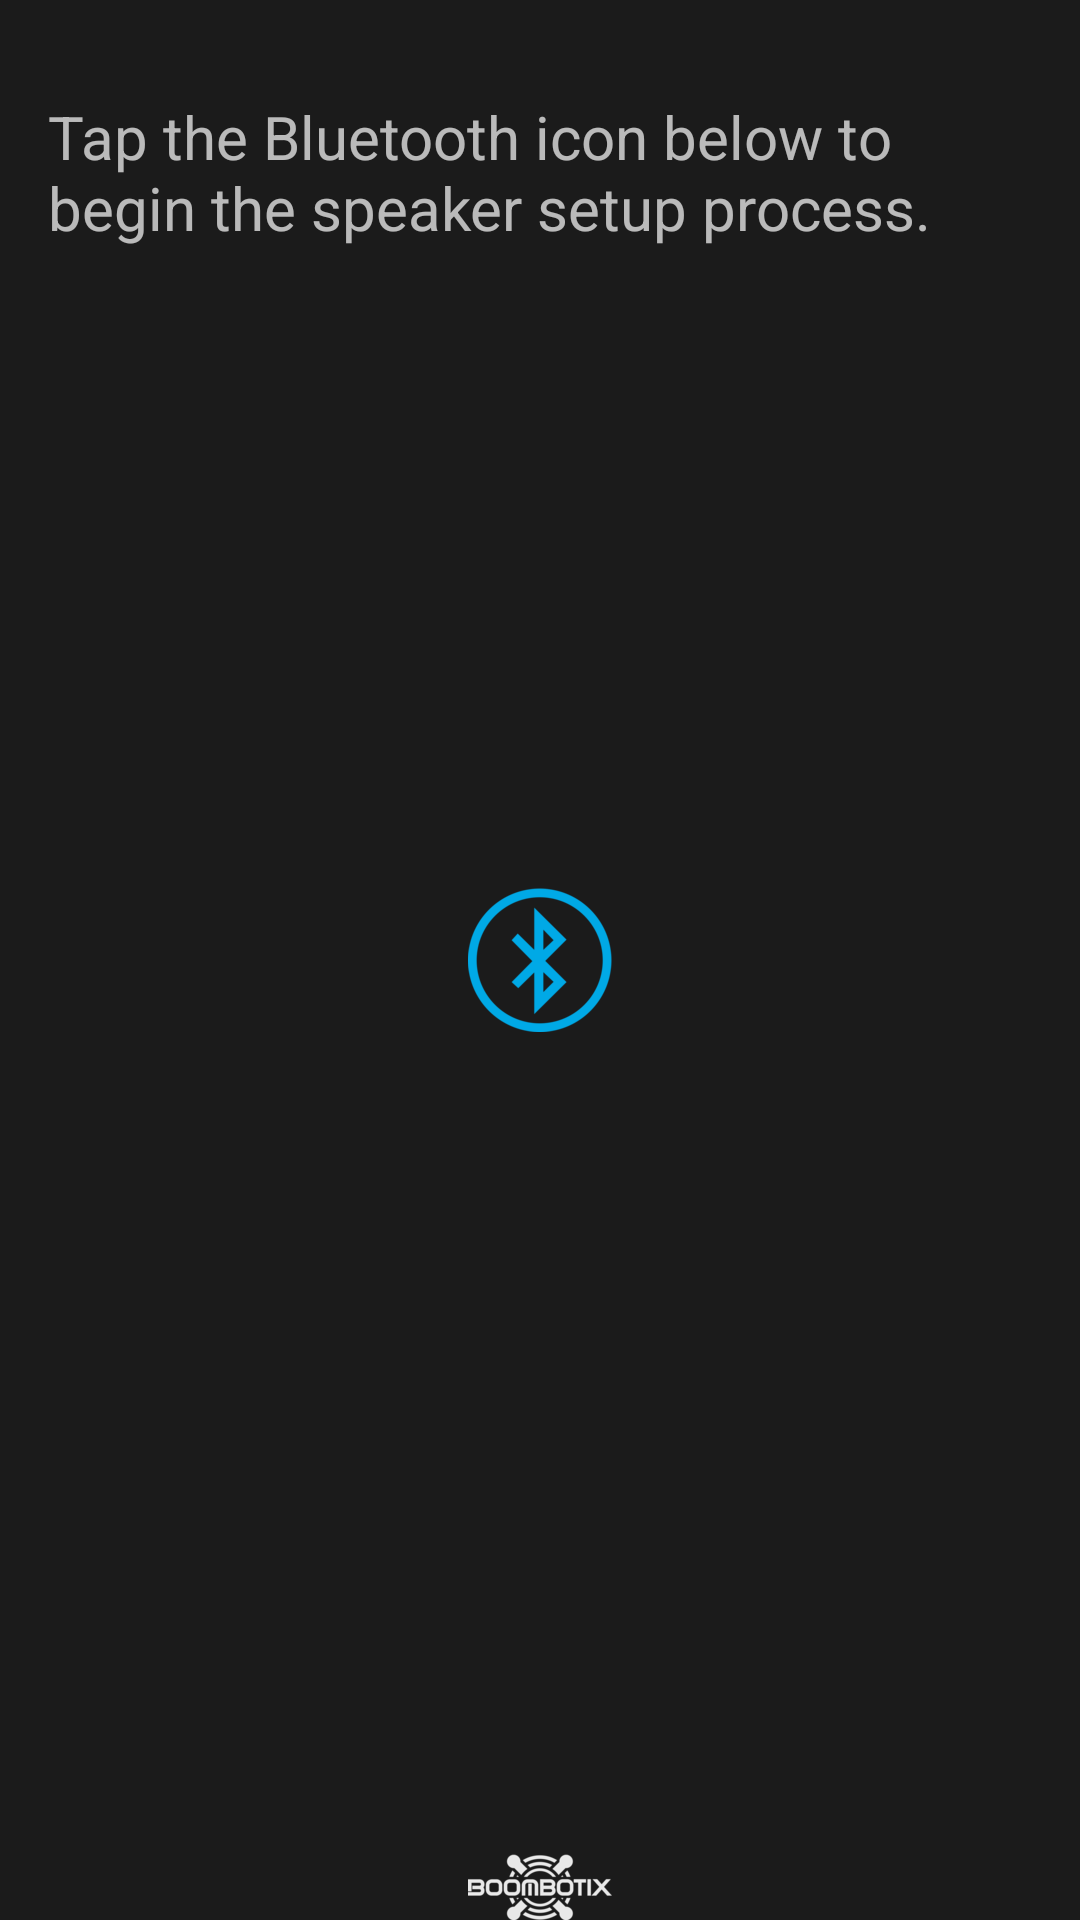

The Android layout XML behind this screen, and the referenced resources:
<!-- AndroidManifest.xml: application theme AppTheme -->
<!-- res/layout/fragment_connect_bluetooth.xml -->
<RelativeLayout xmlns:android="http://schemas.android.com/apk/res/android"
    xmlns:tools="http://schemas.android.com/tools"
    android:layout_width="match_parent"
    android:layout_height="match_parent"
    tools:context=".ui.fragment.pairing.EnableBluetoothFragment">

    <TextView
        style="@style/TextAppearance.Thundercloud.Title.Gray"
        android:layout_width="match_parent"
        android:layout_height="wrap_content"
        android:layout_marginEnd="@dimen/default_margin"
        android:layout_marginLeft="@dimen/default_margin"
        android:layout_marginRight="@dimen/default_margin"
        android:layout_marginStart="@dimen/default_margin"
        android:layout_marginTop="@dimen/default_margin_2x"
        android:text="@string/connect_bluetooth_instructions" />

    <ImageButton
        android:id="@+id/connect"
        android:layout_width="wrap_content"
        android:layout_height="wrap_content"
        android:layout_centerInParent="true"
        android:contentDescription="@string/description_connect_bluetooth_button"
        android:src="@drawable/ic_bluetooth"
        android:background="#00000000" />

    <ImageView
        android:id="@+id/no_speaker_found"
        android:layout_width="wrap_content"
        android:layout_height="wrap_content"
        android:layout_centerInParent="true"
        android:src="@drawable/ic_speaker"
        android:background="#00000000"
        android:visibility="gone" />

    <ImageView
        android:layout_width="wrap_content"
        android:layout_height="wrap_content"
        android:layout_alignParentBottom="true"
        android:layout_centerHorizontal="true"
        android:contentDescription="@string/description_boombotix_logo"
        android:src="@drawable/ic_boombotix" />

</RelativeLayout>
<!-- resources referenced by this layout -->
<resources>
  <dimen name="default_margin">16dp</dimen>
  <dimen name="default_margin_2x">32dp</dimen>
  <!-- drawable ic_bluetooth: png bitmap (drawable-hdpi, 4306 bytes) -->
  <!-- drawable ic_boombotix: png bitmap (drawable-hdpi, 2135 bytes) -->
  <!-- drawable ic_speaker: png bitmap (drawable-hdpi, 6445 bytes) -->
  <string name="connect_bluetooth_instructions">Tap the Bluetooth icon below to begin the speaker setup process.</string>
  <string name="description_boombotix_logo">Boombotix logo</string>
  <string name="description_connect_bluetooth_button">Connect bluetooth</string>
  <style name="TextAppearance.Thundercloud.Title.Gray">
          <item name="android:alpha">0.7</item>
      </style>
  <style name="AppTheme" parent="Theme.AppCompat.Light.DarkActionBar">
          
          <item name="colorPrimary">@color/colorPrimary</item>
          <item name="colorPrimaryDark">@color/colorPrimaryDark</item>
          <item name="colorAccent">@color/colorAccent</item>
          <item name="android:colorBackground">@color/colorBackground</item>
          <item name="android:textColorSecondary">@color/textColorSecondary</item>
          <item name="android:buttonStyle">@style/Thundercloud.Button</item>
          <item name="colorControlHighlight">@color/houndify_white</item>
          <item name="windowActionBar">false</item>
          <item name="windowNoTitle">true</item>
          <item name="android:windowActionBarOverlay">true</item>
          
          <item name="windowActionBarOverlay">true</item>
      </style>
  <color name="colorPrimary">#222222</color>
  <color name="colorPrimaryDark">#333333</color>
  <color name="colorAccent">#40b3ff</color>
  <color name="colorBackground">#1b1b1b</color>
  <color name="textColorSecondary">#ffffff</color>
  <style name="Thundercloud.Button" parent="Widget.AppCompat.Button.Colored">
          <item name="android:textColor">@android:color/white</item>
          <item name="android:textAllCaps">false</item>
          <item name="android:textSize">16dp</item>
          <item name="colorButtonNormal">@color/colorAccent</item>
      </style>
</resources>
